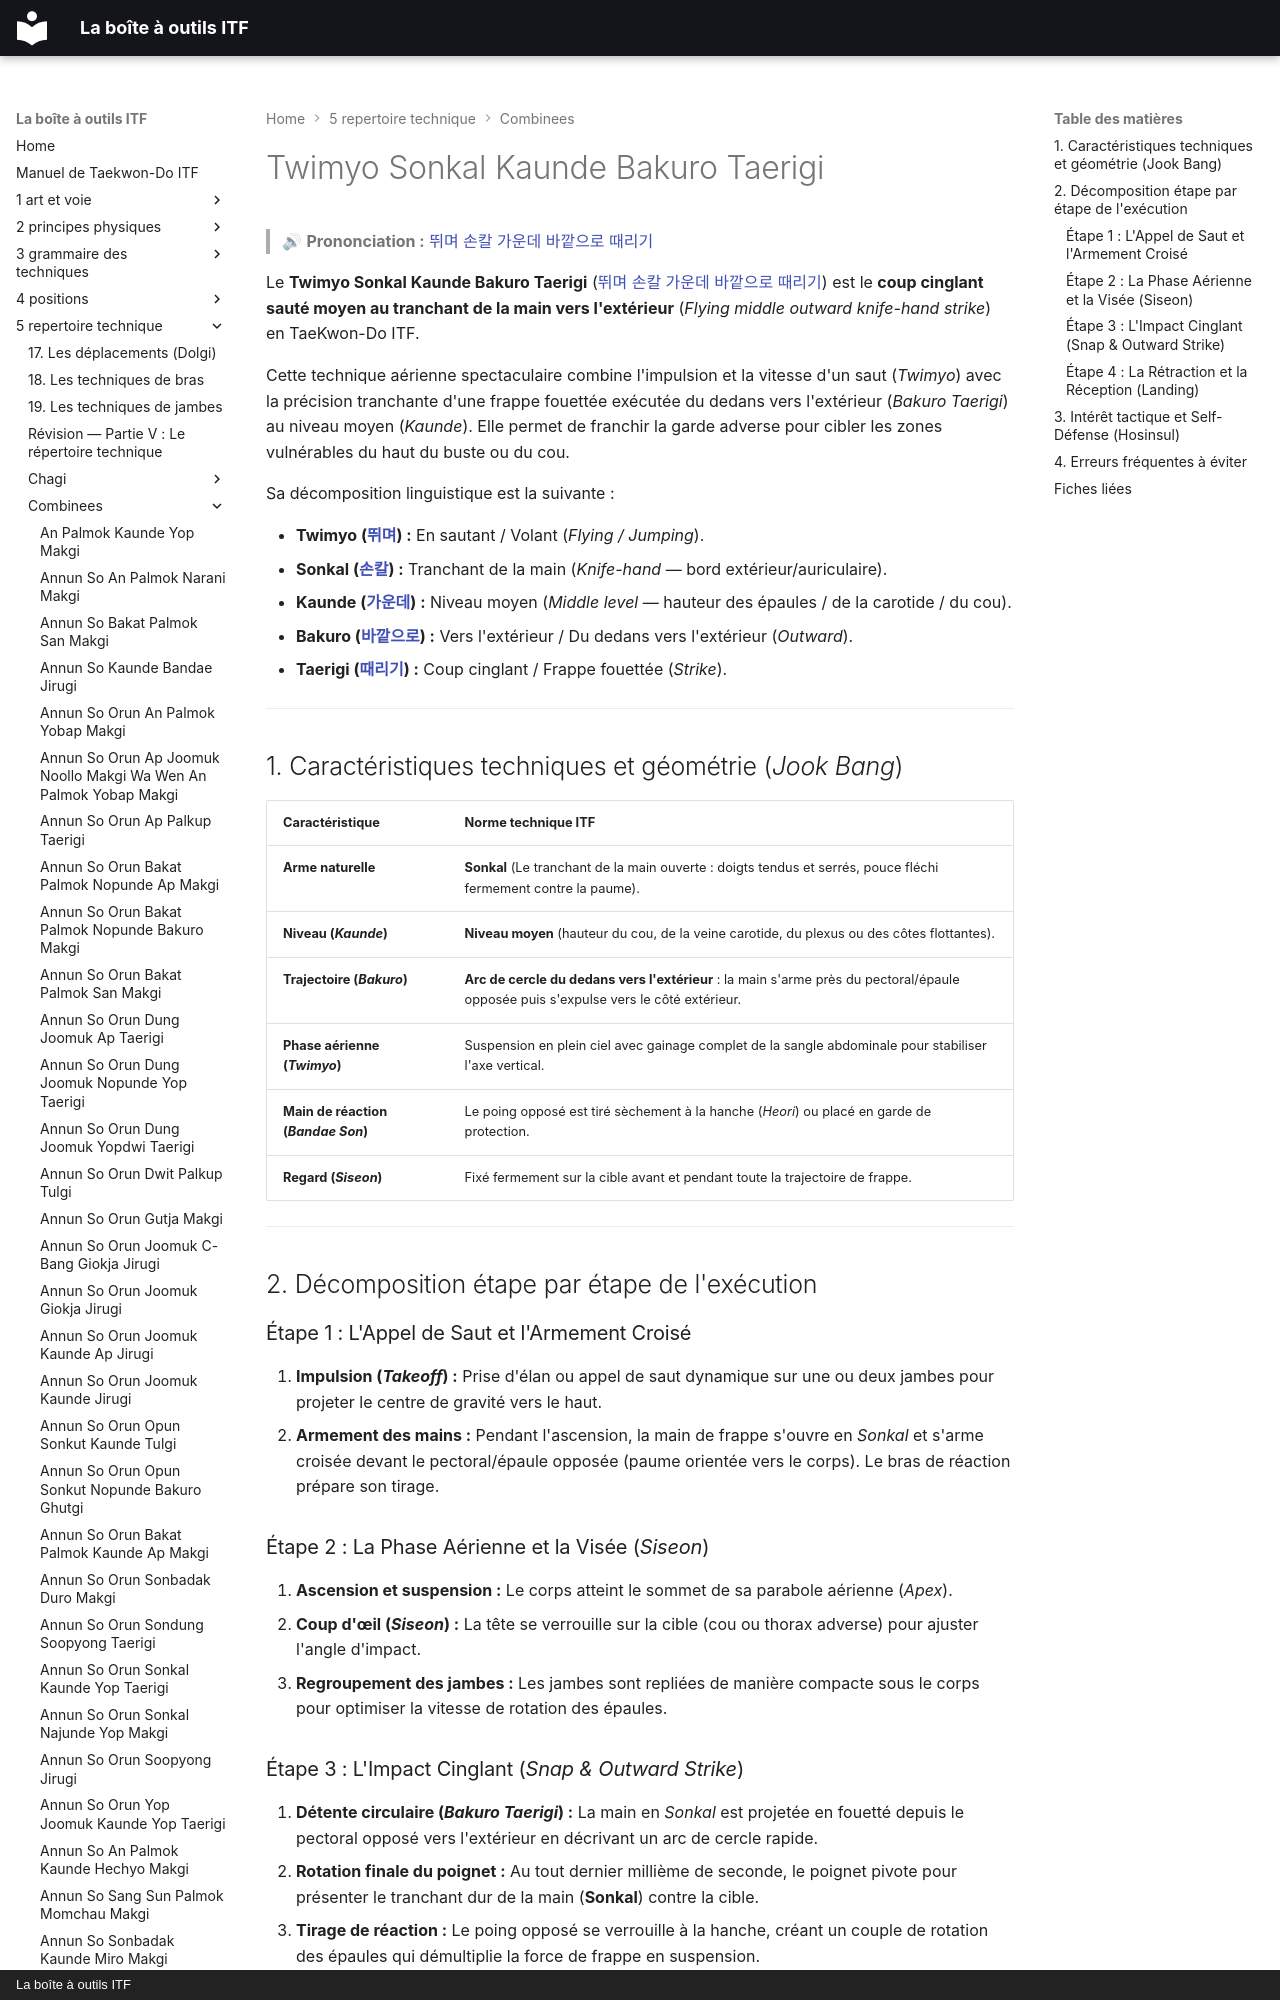

repository: yvmori1/La-boite-outils-ITF · page: 5-repertoire-technique/combinees/Twimyo-Sonkal-Kaunde-Bakuro-Taerigi/index.html · generator: mkdocs · copyright: La boîte à outils ITF

# Twimyo Sonkal Kaunde Bakuro Taerigi

> 🔊 **Prononciation :** [뛰며 손칼 가운데 바깥으로 때리기](../../audio/Techniques/Twimyo-Sonkal-Kaunde-Bakuro-Taerigi.m4a)

Le **Twimyo Sonkal Kaunde Bakuro Taerigi** ([뛰며 손칼 가운데 바깥으로 때리기](../../audio/Techniques/Twimyo-Sonkal-Kaunde-Bakuro-Taerigi.m4a)) est le **coup cinglant sauté moyen au tranchant de la main vers l'extérieur** (*Flying middle outward knife-hand strike*) en TaeKwon-Do ITF.

Cette technique aérienne spectaculaire combine l'impulsion et la vitesse d'un saut (*Twimyo*) avec la précision tranchante d'une frappe fouettée exécutée du dedans vers l'extérieur (*Bakuro Taerigi*) au niveau moyen (*Kaunde*). Elle permet de franchir la garde adverse pour cibler les zones vulnérables du haut du buste ou du cou.

Sa décomposition linguistique est la suivante :
